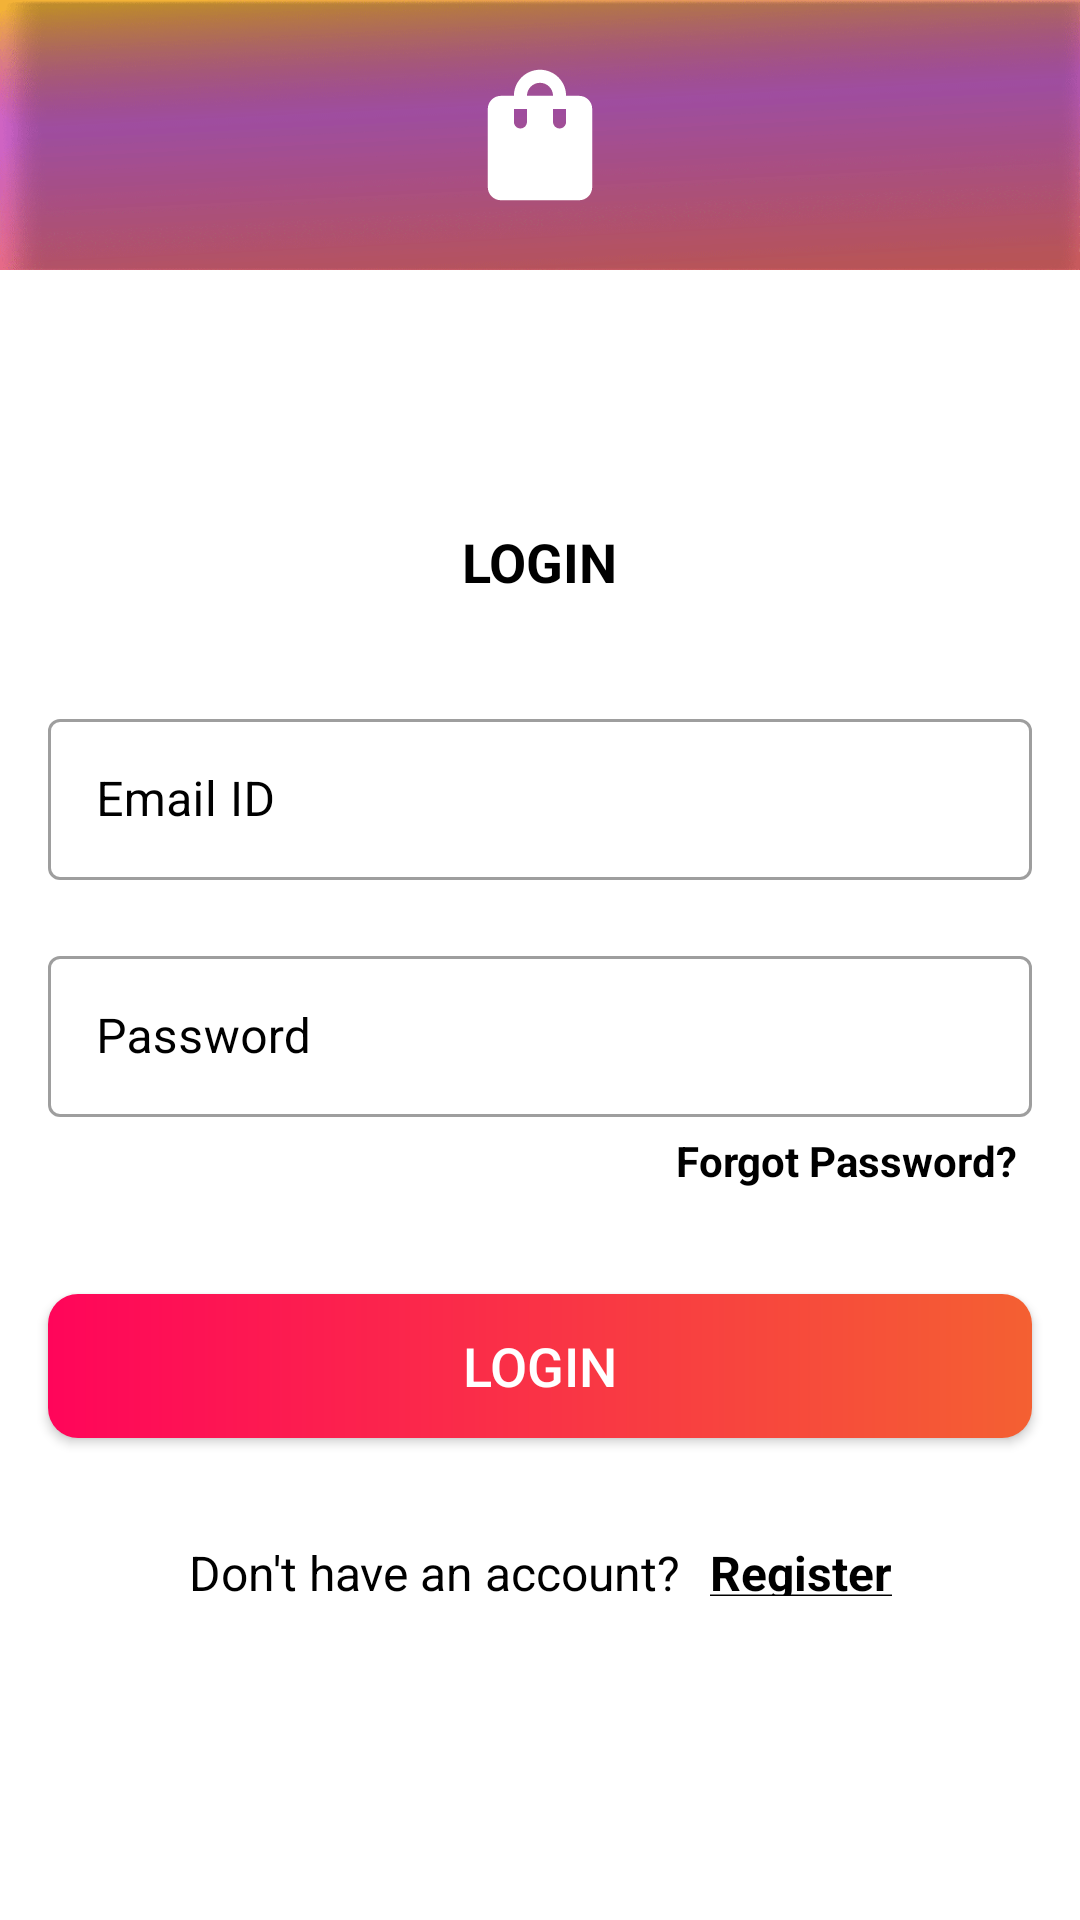

Android layout source for this screen:
<!-- AndroidManifest.xml: activity theme Theme.MaterialComponents.DayNight.NoActionBar -->
<!-- res/layout/activity_login.xml -->
<?xml version="1.0" encoding="utf-8"?>
<androidx.constraintlayout.widget.ConstraintLayout xmlns:android="http://schemas.android.com/apk/res/android"
    xmlns:app="http://schemas.android.com/apk/res-auto"
    xmlns:tools="http://schemas.android.com/tools"
    android:layout_width="match_parent"
    android:layout_height="match_parent"
    tools:context=".ui.activities.LoginActivity">

    <FrameLayout
        android:id="@+id/fl_header_image"
        android:layout_width="wrap_content"
        android:layout_height="90dp"
        app:layout_constraintEnd_toEndOf="parent"
        app:layout_constraintStart_toStartOf="parent"
        app:layout_constraintTop_toTopOf="parent">

        <ImageView
            android:layout_width="match_parent"
            android:layout_height="match_parent"
            android:contentDescription=""
            android:scaleType="fitXY"
            android:src="@drawable/splash_image" />

        <ImageView
            android:layout_width="90dp"
            android:layout_height="90dp"
            android:layout_gravity="center"
            android:contentDescription="@string/app_name"
            android:scaleType="fitCenter"
            android:src="@drawable/ic_launcher_login_foreground"
            app:tint="@color/white" />
    </FrameLayout>

    <TextView
        android:id="@+id/tv_title"
        android:layout_width="wrap_content"
        android:layout_height="wrap_content"
        android:layout_marginTop="85dp"
        android:text="@string/title_login"
        android:textColor="@color/black"
        android:textStyle="bold"
        android:textSize="@dimen/title_textSize"
        app:layout_constraintEnd_toEndOf="parent"
        app:layout_constraintStart_toStartOf="parent"
        app:layout_constraintTop_toBottomOf="@id/fl_header_image" />

    <com.google.android.material.textfield.TextInputLayout
        android:id="@+id/til_email"
        style="@style/Widget.MaterialComponents.TextInputLayout.OutlinedBox"
        android:layout_width="match_parent"
        android:layout_height="wrap_content"
        android:layout_marginStart="16dp"
        android:layout_marginTop="35dp"
        android:layout_marginEnd=   "16dp"
        android:hint="@string/et_hint_email_id"
        android:textColorHint="@color/black"
        app:layout_constraintEnd_toEndOf="parent"
        app:layout_constraintStart_toStartOf="parent"
        app:layout_constraintTop_toBottomOf="@id/tv_title">

        <EditText
            android:id="@+id/et_log_email"
            android:layout_width="match_parent"
            android:layout_height="wrap_content"
            android:inputType="text"
            android:padding="@dimen/et_padding"
            android:textColor="@color/black"
            android:textSize="@dimen/et_textSize"
            tools:text="Email address" />
    </com.google.android.material.textfield.TextInputLayout>

    <com.google.android.material.textfield.TextInputLayout
        android:id="@+id/til_password"
        style="@style/Widget.MaterialComponents.TextInputLayout.OutlinedBox"
        android:layout_width="match_parent"
        android:layout_height="wrap_content"
        android:layout_marginStart="16dp"
        android:layout_marginTop="20dp"
        android:layout_marginEnd="16dp"
        android:hint="@string/et_hint_password"
        android:textColorHint="@color/black"
        app:layout_constraintEnd_toEndOf="parent"
        app:layout_constraintStart_toStartOf="parent"
        app:layout_constraintTop_toBottomOf="@id/til_email">

        <EditText
            android:id="@+id/et_log_password"
            android:layout_width="match_parent"
            android:layout_height="wrap_content"
            android:inputType="textPassword"
            android:padding="@dimen/et_padding"
            android:textColor="@color/black"
            android:textSize="@dimen/et_textSize"
            tools:text="123456" />
    </com.google.android.material.textfield.TextInputLayout>

    <TextView
        android:id="@+id/tv_forgot_password"
        android:layout_width="wrap_content"
        android:layout_height="wrap_content"
        android:layout_marginEnd="16dp"
        android:foreground="?attr/selectableItemBackground"
        android:padding="@dimen/clickable_text_view_padding"
        android:text="@string/lbl_forgot_password"
        android:textColor="@color/black"
        android:textStyle="bold"
        android:textSize="@dimen/forgot_password_textSize"
        app:layout_constraintEnd_toEndOf="parent"
        app:layout_constraintTop_toBottomOf="@id/til_password" />

    <Button
        android:id="@+id/btn_login"
        android:layout_width="match_parent"
        android:layout_height="wrap_content"
        android:layout_gravity="center"
        android:layout_marginStart="16dp"
        android:layout_marginTop="30dp"
        android:layout_marginEnd="16dp"
        android:background="@drawable/button_background"
        android:foreground="?attr/selectableItemBackground"
        android:gravity="center"
        android:paddingTop="@dimen/btn_padding"
        android:paddingBottom="@dimen/btn_padding"
        android:text="@string/btn_lbl_login"
        android:textColor="@android:color/white"
        android:textSize="@dimen/btn_textSize"
        app:layout_constraintEnd_toEndOf="parent"
        app:layout_constraintStart_toStartOf="parent"
        app:layout_constraintTop_toBottomOf="@id/tv_forgot_password" />

    <LinearLayout
        android:layout_width="wrap_content"
        android:layout_height="wrap_content"
        android:layout_marginTop="5dp"
        android:gravity="center_vertical"
        android:orientation="horizontal"
        app:layout_constraintEnd_toEndOf="parent"
        app:layout_constraintStart_toStartOf="parent"
        app:layout_constraintTop_toBottomOf="@id/btn_login">

        <TextView
            android:id="@+id/tv_don_t_have_an_account"
            android:layout_width="wrap_content"
            android:layout_height="wrap_content"
            android:layout_marginTop="16dp"
            android:padding="@dimen/clickable_text_view_padding"
            android:text="@string/don_t_have_an_account"
            android:textColor="@color/black"
            android:textSize="@dimen/lbl_text_view_textSize" />

        <TextView
            android:id="@+id/tv_register"
            android:layout_width="wrap_content"
            android:layout_height="wrap_content"
            android:layout_marginTop="16dp"
            android:foreground="?attr/selectableItemBackground"
            android:padding="@dimen/clickable_text_view_padding"
            android:text="@string/register"
            android:textColor="@color/black"
            android:textStyle="bold"
            android:textSize="@dimen/lbl_text_view_textSize" />
    </LinearLayout>
</androidx.constraintlayout.widget.ConstraintLayout>
<!-- resources referenced by this layout -->
<resources>
  <color name="black">#FF000000</color>
  <color name="white">#FFFFFFFF</color>
  <dimen name="btn_padding">8dp</dimen>
  <dimen name="btn_textSize">18sp</dimen>
  <dimen name="clickable_text_view_padding">5dp</dimen>
  <dimen name="et_padding">16dp</dimen>
  <dimen name="et_textSize">16sp</dimen>
  <dimen name="forgot_password_textSize">14sp</dimen>
  <dimen name="lbl_text_view_textSize">16sp</dimen>
  <dimen name="title_textSize">18sp</dimen>
  <!-- drawable button_background (drawable) -->
  <?xml version="1.0" encoding="utf-8"?>
  
  <shape xmlns:android="http://schemas.android.com/apk/res/android"
      android:shape="rectangle">
  
      <gradient
          android:angle="360"
          android:endColor="@color/orange"
          android:startColor="@color/pink"
          android:type="linear" />
  
      <corners android:radius="@dimen/button_background_radius" />
  </shape>
  
  <!-- drawable ic_launcher_login_foreground (drawable) -->
  <vector xmlns:android="http://schemas.android.com/apk/res/android"
      android:width="108dp"
      android:height="108dp"
      android:viewportWidth="108"
      android:viewportHeight="108"
      android:tint="#FDFDFD">
    <group android:scaleX="2.61"
        android:scaleY="2.61"
        android:translateX="22.68"
        android:translateY="22.68">
      <path
          android:fillColor="@android:color/white"
          android:pathData="M18,6h-2c0,-2.21 -1.79,-4 -4,-4S8,3.79 8,6H6C4.9,6 4,6.9 4,8v12c0,1.1 0.9,2 2,2h12c1.1,0 2,-0.9 2,-2V8C20,6.9 19.1,6 18,6zM10,10c0,0.55 -0.45,1 -1,1s-1,-0.45 -1,-1V8h2V10zM12,4c1.1,0 2,0.9 2,2h-4C10,4.9 10.9,4 12,4zM16,10c0,0.55 -0.45,1 -1,1s-1,-0.45 -1,-1V8h2V10z"/>
    </group>
  </vector>
  <!-- drawable splash_image: png bitmap (drawable, 401479 bytes) -->
  <string name="app_name">OnlineShopping</string>
  <string name="btn_lbl_login">Login</string>
  <string name="don_t_have_an_account">Don\'t have an account?</string>
  <string name="et_hint_email_id">Email ID</string>
  <string name="et_hint_password">Password</string>
  <string name="lbl_forgot_password">Forgot Password?</string>
  <string name="register"><u>Register</u></string>
  <string name="title_login">LOGIN</string>
  <style name="Theme.MaterialComponents.DayNight.NoActionBar">
          <item name="colorPrimary">@color/orange</item>
          <item name="colorPrimaryVariant">@color/black</item>
          <item name="colorOnPrimary">@color/white</item>
          <item name="windowActionBar">false</item>
          <item name="windowNoTitle">true</item>
          <item name="colorOnSecondary">@color/black</item>
          <item name="android:statusBarColor" tools:targetApi="l">?attr/colorPrimaryVariant</item>
      </style>
  <color name="orange">#F46032</color>
  <color name="pink">#FF055A</color>
  <dimen name="button_background_radius">10dp</dimen>
</resources>
